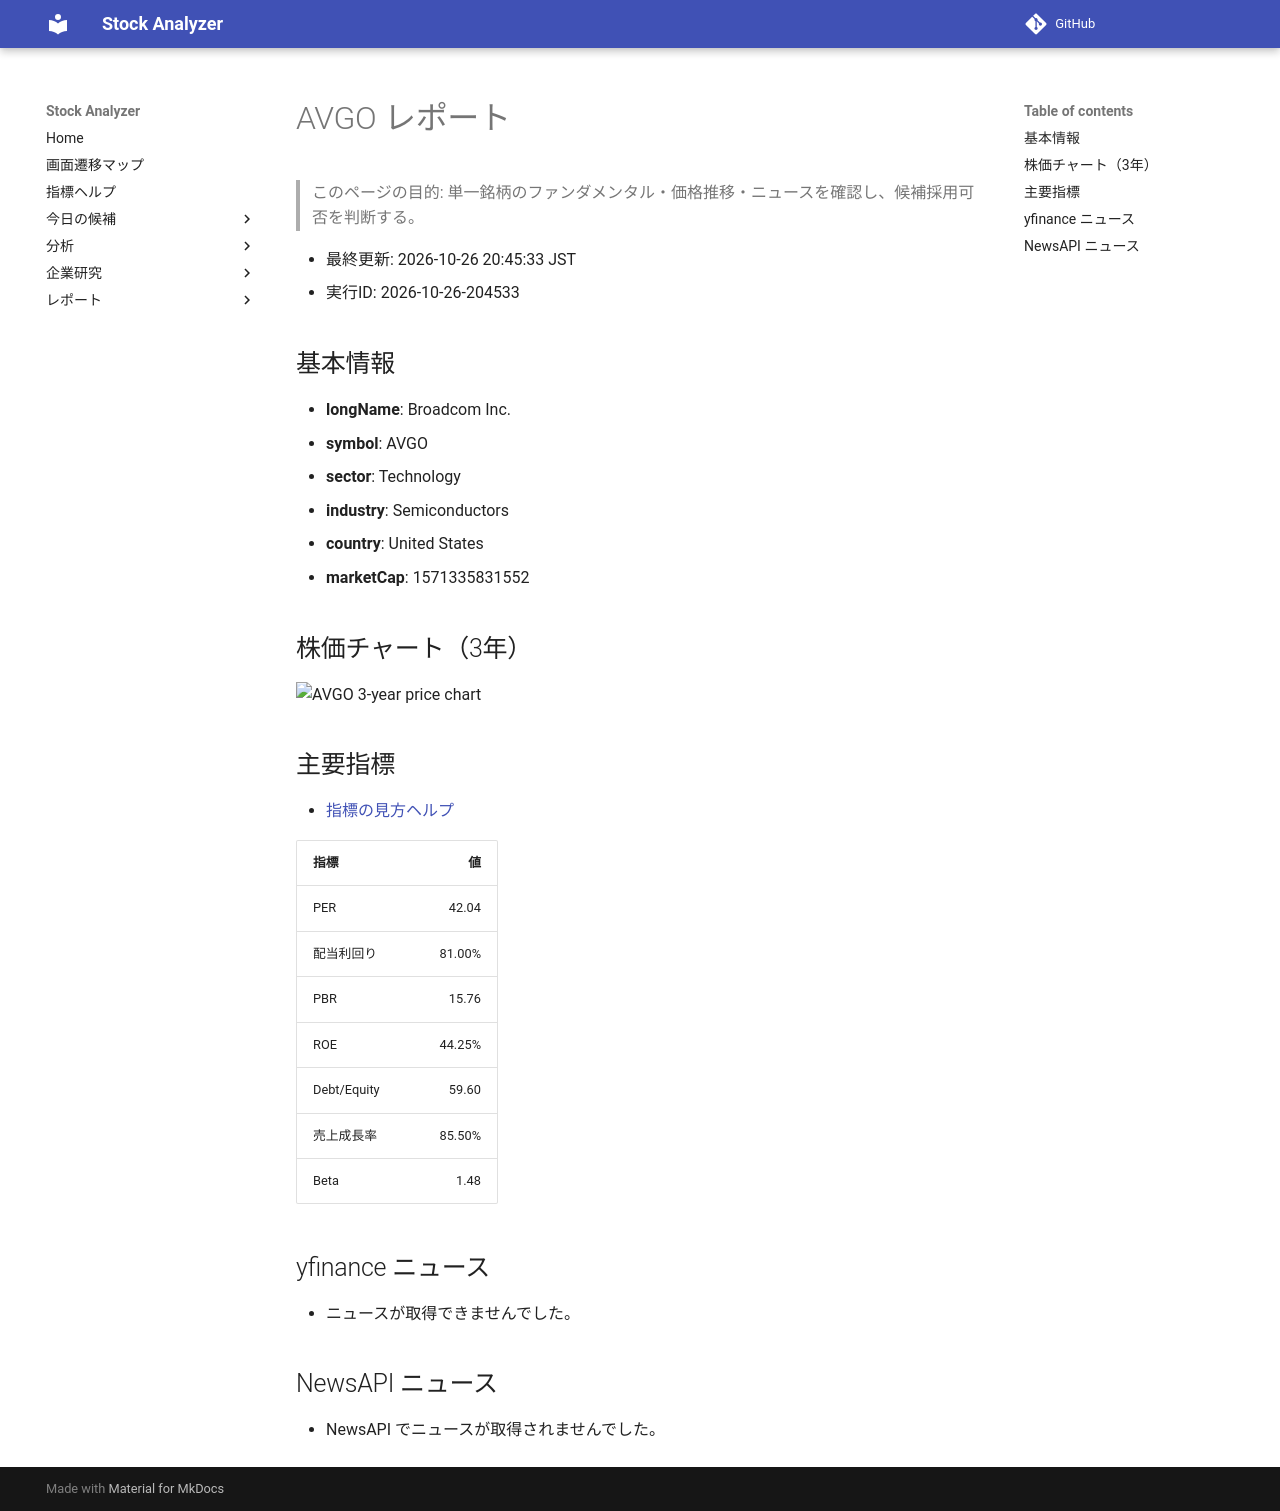

repository: Yumi-note/Making-APP · page: reports/2026-10-26/204533/AVGO/index.html · generator: mkdocs

# AVGO レポート

> このページの目的: 単一銘柄のファンダメンタル・価格推移・ニュースを確認し、候補採用可否を判断する。

- 最終更新: 2026-10-26 20:45:33 JST
- 実行ID: 2026-10-26-204533

## 基本情報

- **longName**: Broadcom Inc.
- **symbol**: AVGO
- **sector**: Technology
- **industry**: Semiconductors
- **country**: United States
- **marketCap**: 1571335831552

## 株価チャート（3年）

![AVGO 3-year price chart](AVGO_3y.png)

## 主要指標

- [指標の見方ヘルプ](../../../../indicators.md)

| 指標 | 値 |
|---|---:|
| PER | 42.04 |
| 配当利回り | 81.00% |
| PBR | 15.76 |
| ROE | 44.25% |
| Debt/Equity | 59.60 |
| 売上成長率 | 85.50% |
| Beta | 1.48 |

## yfinance ニュース

- ニュースが取得できませんでした。

## NewsAPI ニュース

- NewsAPI でニュースが取得されませんでした。
